The GitHub repository TylerLababidi/ASaAI contains a labelled image folder "data3" with 4 categories: mild demented, moderate demented, non demented, very mild demented. Examples follow, each with its label.

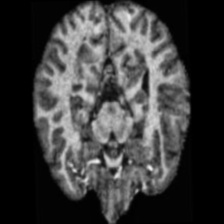
Label: non demented

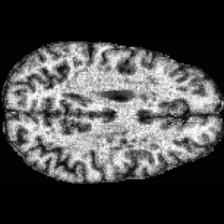
Label: very mild demented

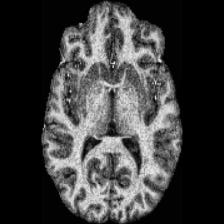
Label: non demented

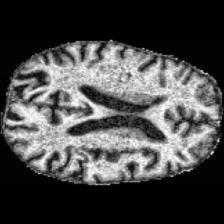
Label: mild demented

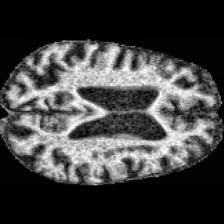
Label: moderate demented

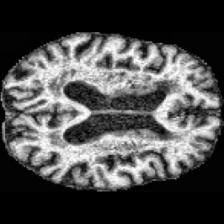
Label: very mild demented
